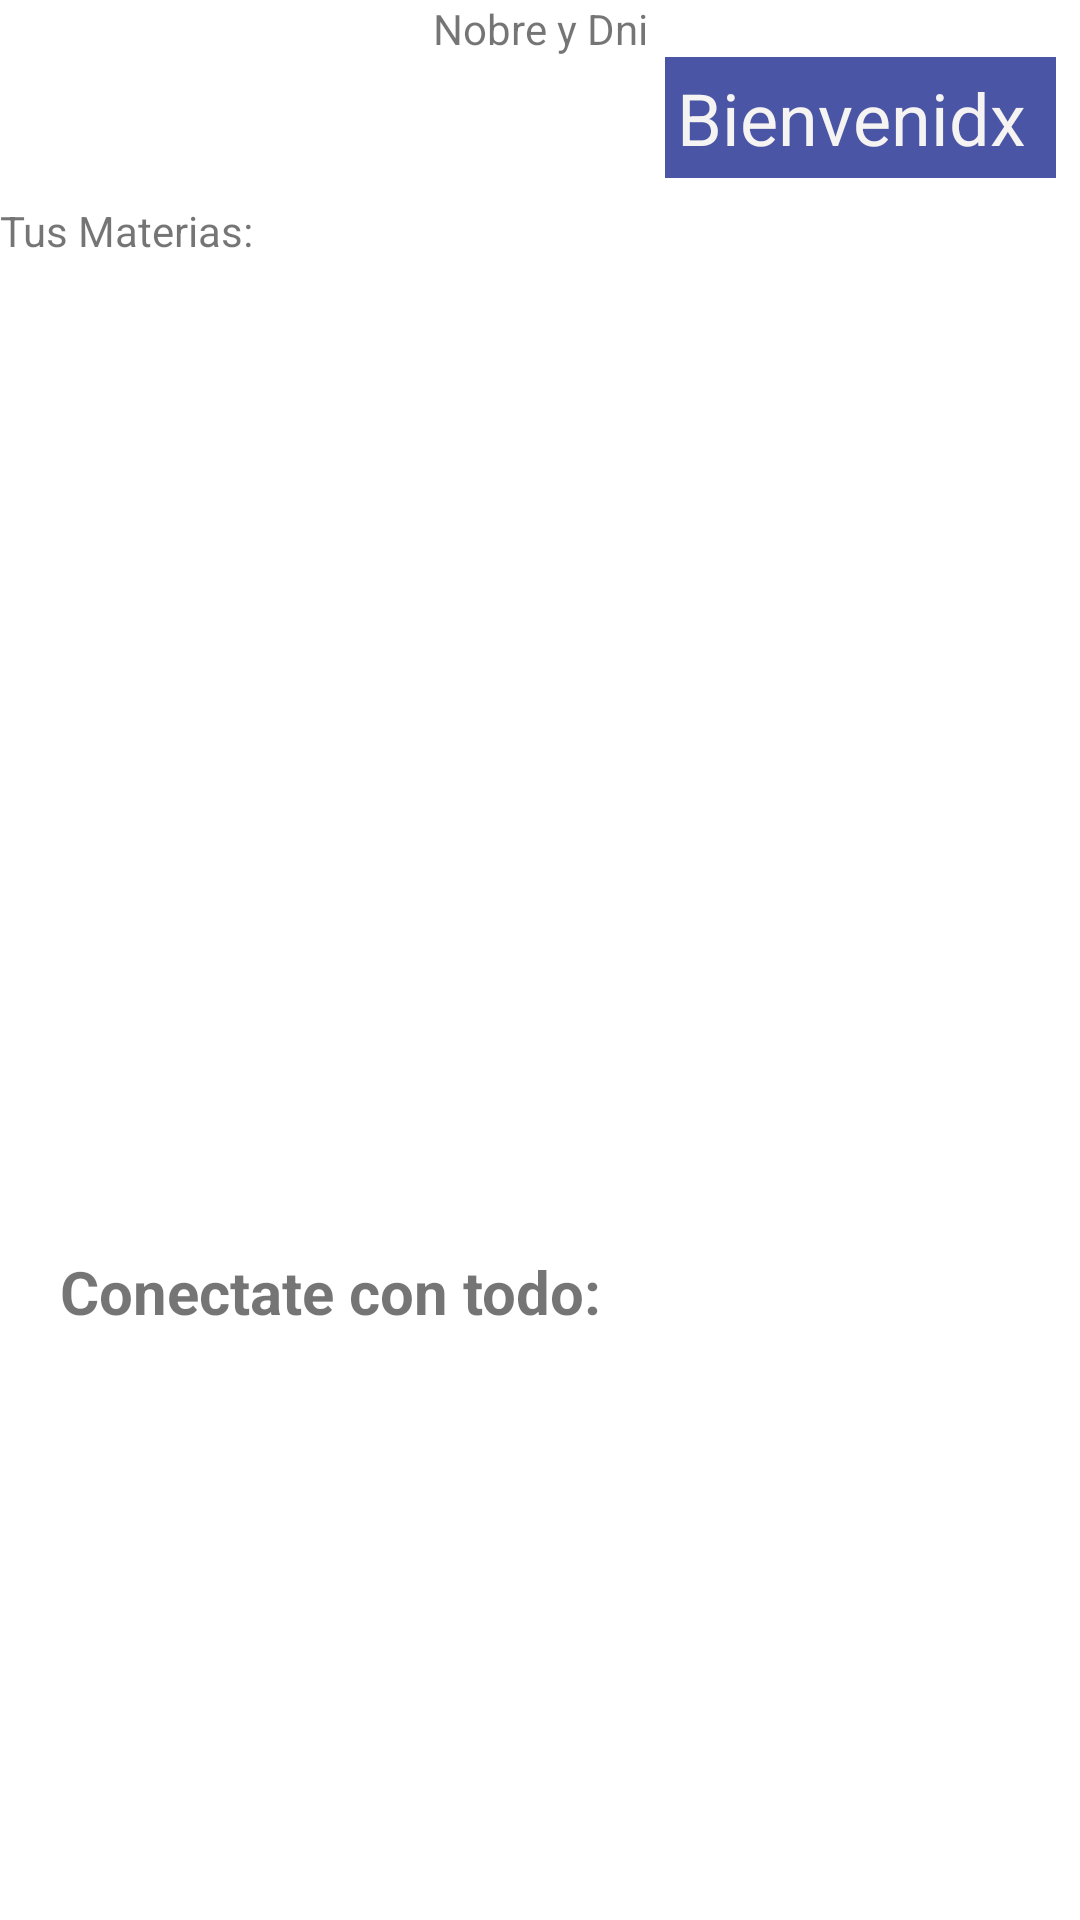

Layout XML and referenced resources for this Android screen:
<!-- AndroidManifest.xml: application theme Theme.TSDSApp -->
<!-- res/layout/fragment_home.xml -->
<?xml version="1.0" encoding="utf-8"?>
<androidx.constraintlayout.widget.ConstraintLayout xmlns:android="http://schemas.android.com/apk/res/android"
    xmlns:app="http://schemas.android.com/apk/res-auto"
    xmlns:tools="http://schemas.android.com/tools"
    android:layout_width="match_parent"
    android:layout_height="match_parent"
    tools:context=".ui.home.HomeFragment">



        <TextView
            android:layout_width="wrap_content"
            android:layout_height="wrap_content"
            android:id="@+id/textNombre"
            android:text="Nobre y Dni"
            app:layout_constraintTop_toTopOf="parent"
            app:layout_constraintStart_toStartOf="parent"
            app:layout_constraintEnd_toEndOf="parent"/>

    <TextView
        android:layout_width="wrap_content"
        android:layout_height="wrap_content"
        app:layout_constraintTop_toBottomOf="@id/textNombre"
        app:layout_constraintBottom_toTopOf="@id/txtMaterias"
        android:layout_marginHorizontal="8dp"
        app:layout_constraintEnd_toEndOf="parent"
        android:textSize="24sp"
        android:textColor="@color/white"
        android:background="@color/purple_500"
        android:padding="4dp"
        android:id="@+id/bienvenidx"
        android:text="Bienvenidx "/>

    <TextView
        android:layout_width="wrap_content"
        android:layout_height="wrap_content"
        app:layout_constraintTop_toBottomOf="@id/bienvenidx"
        app:layout_constraintBottom_toTopOf="@id/card_rv"
        app:layout_constraintStart_toStartOf="parent"
        android:textSize="@dimen/gmp_ref_measurement_icon_size_24"

        android:id="@+id/txtMaterias"
        android:layout_marginVertical="8dp"
        android:text="Tus Materias:"/>

    <androidx.recyclerview.widget.RecyclerView
        android:id="@+id/card_rv"
        android:layout_width="0dp"
        android:layout_height="0dp"
        android:layout_marginTop="8dp"
        android:orientation="horizontal"
        app:layoutManager="androidx.recyclerview.widget.LinearLayoutManager"
        app:layout_constraintTop_toBottomOf="@id/txtMaterias"
        app:layout_constraintStart_toStartOf="parent"
        app:layout_constraintEnd_toEndOf="parent"
        app:layout_constraintHeight_percent="0.5"
        app:layout_constraintWidth_percent="1"/>
        />
    

    <TextView
        android:id="@+id/txtConectate"
        android:layout_width="wrap_content"
        android:layout_height="wrap_content"
        android:layout_marginStart="20dp"
        android:layout_marginTop="60dp"
        android:text="Conectate con todo:"
        android:textSize="20sp"
        android:textStyle="bold"
        app:layout_constraintStart_toStartOf="parent"
        app:layout_constraintBottom_toTopOf="@id/rvLinks" />

    <androidx.recyclerview.widget.RecyclerView
        android:layout_width="0dp"
        android:layout_height="0dp"
        android:id="@+id/rvLinks"
        app:layout_constraintStart_toStartOf="parent"
        app:layoutManager="androidx.recyclerview.widget.GridLayoutManager"
        app:layout_constraintEnd_toEndOf="parent"
        app:layout_constraintBottom_toBottomOf="parent"
        app:layout_constraintHeight_percent="0.3"
        app:spanCount="2"
        android:layout_marginVertical="4dp"/>

</androidx.constraintlayout.widget.ConstraintLayout>
<!-- resources referenced by this layout -->
<resources>
  <color name="purple_500">#4A55A5</color>
  <color name="white">#F6F4F2</color>
  <style name="Theme.TSDSApp" parent="Theme.MaterialComponents.DayNight.DarkActionBar">
          
          <item name="colorPrimary">@color/purple_500</item>
          <item name="colorPrimaryVariant">@color/purple_700</item>
          <item name="colorOnPrimary">@color/white</item>
          
          <item name="colorSecondary">@color/teal_200</item>
          <item name="colorSecondaryVariant">@color/teal_700</item>
          <item name="colorOnSecondary">@color/black</item>
          
          <item name="android:statusBarColor">?attr/colorPrimaryVariant</item>
          
      </style>
  <color name="purple_700">#FCEE1D</color>
  <color name="teal_200">#44A347</color>
  <color name="teal_700">#2A3804</color>
  <color name="black">#030814</color>
</resources>
